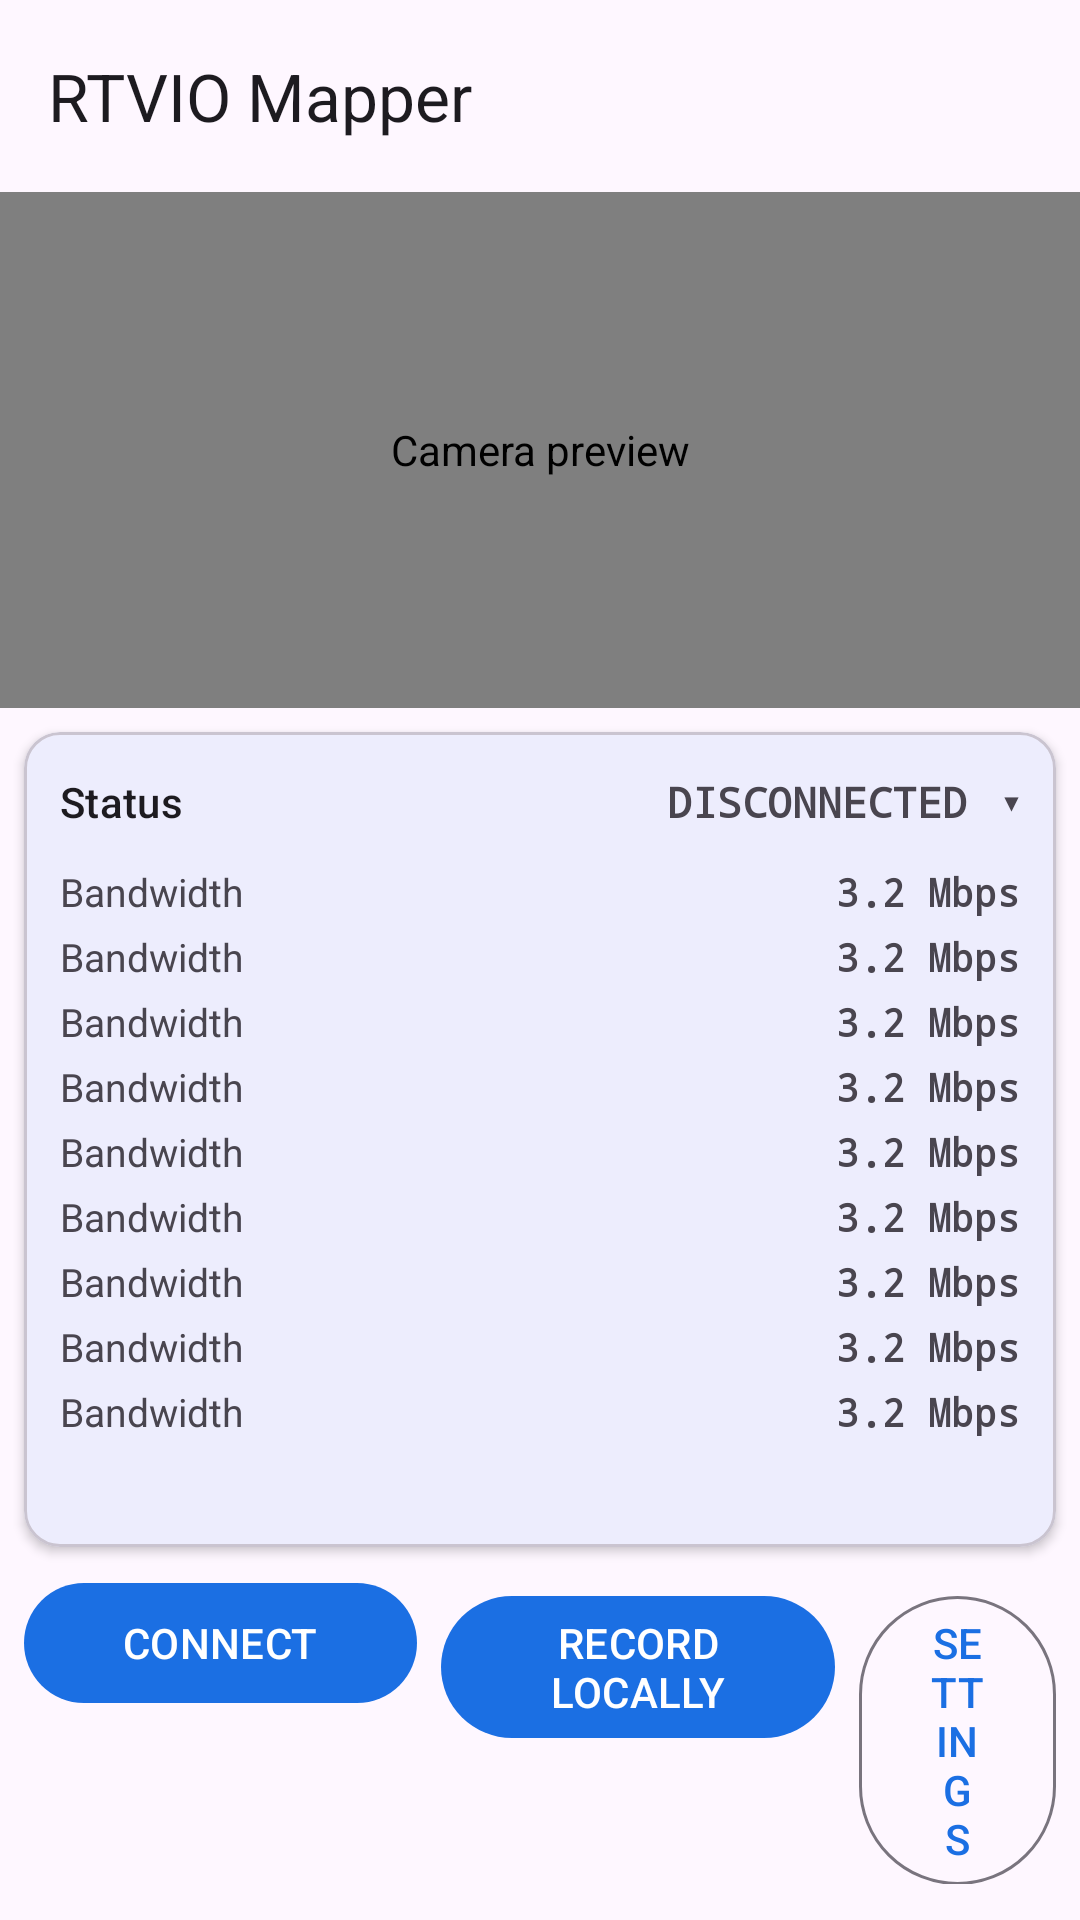

Here is an Android app screen rendered from its layout file. Give the layout XML and the strings, colors and styles it references.
<!-- AndroidManifest.xml: application theme Theme.RtvioMapper -->
<!-- res/layout/activity_main.xml -->
<?xml version="1.0" encoding="utf-8"?>
<androidx.coordinatorlayout.widget.CoordinatorLayout
    xmlns:android="http://schemas.android.com/apk/res/android"
    xmlns:app="http://schemas.android.com/apk/res-auto"
    xmlns:tools="http://schemas.android.com/tools"
    android:id="@+id/root"
    android:layout_width="match_parent"
    android:layout_height="match_parent">

    <LinearLayout
        android:layout_width="match_parent"
        android:layout_height="match_parent"
        android:orientation="vertical">

        <com.google.android.material.appbar.MaterialToolbar
            android:id="@+id/toolbar"
            android:layout_width="match_parent"
            android:layout_height="?attr/actionBarSize"
            android:background="?attr/colorSurface"
            app:title="@string/app_name" />

        
        <FrameLayout
            android:id="@+id/previewContainer"
            android:layout_width="match_parent"
            android:layout_height="0dp"
            android:layout_weight="1"
            android:background="#000000">

            <androidx.camera.view.PreviewView
                android:id="@+id/previewView"
                android:layout_width="match_parent"
                android:layout_height="match_parent"
                android:contentDescription="@string/cd_preview"
                app:implementationMode="performance"
                app:scaleType="fitCenter" />

            <TextView
                android:id="@+id/overlayFps"
                style="@style/PreviewOverlay"
                android:layout_width="wrap_content"
                android:layout_height="wrap_content"
                android:layout_gravity="top|start"
                android:layout_margin="8dp"
                android:visibility="gone"
                tools:text="29.8 fps"
                tools:visibility="visible" />

            <TextView
                android:id="@+id/overlayGps"
                style="@style/PreviewOverlay"
                android:layout_width="wrap_content"
                android:layout_height="wrap_content"
                android:layout_gravity="top|end"
                android:layout_margin="8dp"
                android:visibility="gone"
                tools:text="GPS 3.2 m"
                tools:visibility="visible" />

            
            <TextView
                android:id="@+id/overlayStability"
                style="@style/PreviewOverlay"
                android:layout_width="wrap_content"
                android:layout_height="wrap_content"
                android:layout_gravity="bottom|start"
                android:layout_margin="8dp"
                android:visibility="gone"
                tools:text="steady"
                tools:visibility="visible" />

            
            <TextView
                android:id="@+id/overlayRec"
                android:layout_width="wrap_content"
                android:layout_height="wrap_content"
                android:layout_gravity="top|center_horizontal"
                android:layout_marginTop="8dp"
                android:background="@color/stop_red"
                android:paddingStart="12dp"
                android:paddingTop="4dp"
                android:paddingEnd="12dp"
                android:paddingBottom="4dp"
                android:textColor="@color/overlay_text"
                android:textStyle="bold"
                android:visibility="gone"
                tools:text="● REC 00:12"
                tools:visibility="visible" />

            <TextView
                android:id="@+id/overlayWifiLost"
                android:layout_width="match_parent"
                android:layout_height="wrap_content"
                android:layout_gravity="center"
                android:background="@color/status_error"
                android:gravity="center"
                android:padding="12dp"
                android:text="@string/overlay_wifi_lost"
                android:textColor="@color/overlay_text"
                android:textStyle="bold"
                android:visibility="gone"
                tools:visibility="visible" />
        </FrameLayout>

        
        <com.google.android.material.card.MaterialCardView
            android:id="@+id/statusCard"
            android:layout_width="match_parent"
            android:layout_height="wrap_content"
            android:layout_margin="8dp"
            app:cardCornerRadius="12dp"
            app:cardElevation="2dp">

            <LinearLayout
                android:layout_width="match_parent"
                android:layout_height="wrap_content"
                android:orientation="vertical"
                android:padding="12dp">

                <LinearLayout
                    android:id="@+id/statusHeader"
                    android:layout_width="match_parent"
                    android:layout_height="wrap_content"
                    android:background="?attr/selectableItemBackground"
                    android:gravity="center_vertical"
                    android:orientation="horizontal">

                    <TextView
                        android:layout_width="0dp"
                        android:layout_height="wrap_content"
                        android:layout_weight="1"
                        android:text="@string/status_panel_title"
                        android:textAppearance="?attr/textAppearanceTitleSmall" />

                    <TextView
                        android:id="@+id/statusState"
                        android:layout_width="wrap_content"
                        android:layout_height="wrap_content"
                        android:fontFamily="monospace"
                        android:text="@string/state_disconnected"
                        android:textStyle="bold"
                        tools:textColor="@color/status_ok" />

                    <TextView
                        android:id="@+id/statusChevron"
                        android:layout_width="wrap_content"
                        android:layout_height="wrap_content"
                        android:paddingStart="12dp"
                        android:paddingEnd="0dp"
                        android:text="▾"
                        android:textSize="16sp" />
                </LinearLayout>

                <LinearLayout
                    android:id="@+id/statusBody"
                    android:layout_width="match_parent"
                    android:layout_height="wrap_content"
                    android:orientation="vertical"
                    android:paddingTop="8dp">

                    <include
                        android:id="@+id/rowServer"
                        layout="@layout/item_status_row" />

                    <include
                        android:id="@+id/rowFps"
                        layout="@layout/item_status_row" />

                    <include
                        android:id="@+id/rowLatency"
                        layout="@layout/item_status_row" />

                    <include
                        android:id="@+id/rowBandwidth"
                        layout="@layout/item_status_row" />

                    <include
                        android:id="@+id/rowBuffer"
                        layout="@layout/item_status_row" />

                    <include
                        android:id="@+id/rowMode"
                        layout="@layout/item_status_row" />

                    <include
                        android:id="@+id/rowFrames"
                        layout="@layout/item_status_row" />

                    <include
                        android:id="@+id/rowImu"
                        layout="@layout/item_status_row" />

                    <include
                        android:id="@+id/rowBattery"
                        layout="@layout/item_status_row" />

                    <TextView
                        android:id="@+id/statusDetail"
                        android:layout_width="match_parent"
                        android:layout_height="wrap_content"
                        android:paddingTop="6dp"
                        android:textSize="12sp"
                        android:textColor="?android:attr/textColorSecondary"
                        tools:text="connected, protocol v1" />
                </LinearLayout>
            </LinearLayout>
        </com.google.android.material.card.MaterialCardView>

        <TextView
            android:id="@+id/tvReceiverHint"
            android:layout_width="match_parent"
            android:layout_height="wrap_content"
            android:layout_marginStart="16dp"
            android:layout_marginEnd="16dp"
            android:layout_marginBottom="4dp"
            android:gravity="center"
            android:textColor="?android:attr/textColorSecondary"
            android:textSize="12sp"
            android:visibility="gone"
            tools:text="No receiver at 192.168.1.42 — recording locally only"
            tools:visibility="visible" />

        
        <LinearLayout
            android:layout_width="match_parent"
            android:layout_height="wrap_content"
            android:orientation="horizontal"
            android:paddingStart="8dp"
            android:paddingEnd="8dp"
            android:paddingBottom="12dp">

            <com.google.android.material.button.MaterialButton
                android:id="@+id/btnStream"
                android:layout_width="0dp"
                android:layout_height="wrap_content"
                android:layout_weight="2"
                android:text="@string/action_connect" />

            <com.google.android.material.button.MaterialButton
                android:id="@+id/btnRecordLocal"
                android:layout_width="0dp"
                android:layout_height="wrap_content"
                android:layout_marginStart="8dp"
                android:layout_weight="2"
                android:text="@string/action_record_local" />

            <com.google.android.material.button.MaterialButton
                android:id="@+id/btnRecord"
                android:layout_width="0dp"
                android:layout_height="wrap_content"
                android:layout_marginStart="8dp"
                android:layout_weight="2"
                android:backgroundTint="@color/stop_red"
                android:text="@string/action_record"
                android:visibility="gone"
                tools:visibility="visible" />

            <com.google.android.material.button.MaterialButton
                android:id="@+id/btnSettings"
                style="@style/Widget.Material3.Button.OutlinedButton"
                android:layout_width="0dp"
                android:layout_height="wrap_content"
                android:layout_marginStart="8dp"
                android:layout_weight="1"
                android:text="@string/action_settings" />
        </LinearLayout>
    </LinearLayout>
</androidx.coordinatorlayout.widget.CoordinatorLayout>
<!-- res/layout/item_status_row.xml (included above) -->
<?xml version="1.0" encoding="utf-8"?>
<LinearLayout xmlns:android="http://schemas.android.com/apk/res/android"
    xmlns:tools="http://schemas.android.com/tools"
    android:layout_width="match_parent"
    android:layout_height="wrap_content"
    android:orientation="horizontal"
    android:paddingTop="2dp"
    android:paddingBottom="2dp">

    <TextView
        android:id="@+id/rowLabel"
        style="@style/StatusLabel"
        android:layout_width="0dp"
        android:layout_height="wrap_content"
        android:layout_weight="1"
        tools:text="Bandwidth" />

    <TextView
        android:id="@+id/rowValue"
        style="@style/StatusValue"
        android:layout_width="0dp"
        android:layout_height="wrap_content"
        android:layout_weight="1"
        tools:text="3.2 Mbps" />
</LinearLayout>
<!-- resources referenced by this layout -->
<resources>
  <color name="overlay_text">#FFFFFFFF</color>
  <color name="status_error">#C62828</color>
  <color name="status_ok">#2E7D32</color>
  <color name="stop_red">#C62828</color>
  <string name="action_connect">CONNECT</string>
  <string name="action_record">● REC</string>
  <string name="action_record_local">RECORD LOCALLY</string>
  <string name="action_settings">SETTINGS</string>
  <string name="app_name">RTVIO Mapper</string>
  <string name="cd_preview">Camera preview</string>
  <string name="overlay_wifi_lost">WiFi disconnected — streaming paused</string>
  <string name="state_disconnected">DISCONNECTED</string>
  <string name="status_panel_title">Status</string>
  <style name="PreviewOverlay">
          <item name="android:textColor">@color/overlay_text</item>
          <item name="android:textSize">12sp</item>
          <item name="android:fontFamily">monospace</item>
          <item name="android:background">@color/overlay_scrim</item>
          <item name="android:paddingStart">6dp</item>
          <item name="android:paddingEnd">6dp</item>
          <item name="android:paddingTop">2dp</item>
          <item name="android:paddingBottom">2dp</item>
      </style>
  <style name="StatusLabel">
          <item name="android:textSize">13sp</item>
          <item name="android:textColor">?android:attr/textColorSecondary</item>
      </style>
  <style name="StatusValue">
          <item name="android:textSize">13sp</item>
          <item name="android:textStyle">bold</item>
          <item name="android:fontFamily">monospace</item>
          <item name="android:gravity">end</item>
      </style>
  <style name="Theme.RtvioMapper" parent="Theme.Material3.DayNight.NoActionBar">
          <item name="colorPrimary">@color/brand</item>
          <item name="colorPrimaryDark">@color/brand_dark</item>
          <item name="android:statusBarColor" tools:targetApi="21">?attr/colorSurface</item>
      </style>
  <color name="overlay_scrim">#99000000</color>
  <color name="brand">#1B6FE3</color>
  <color name="brand_dark">#0B4EA8</color>
</resources>
